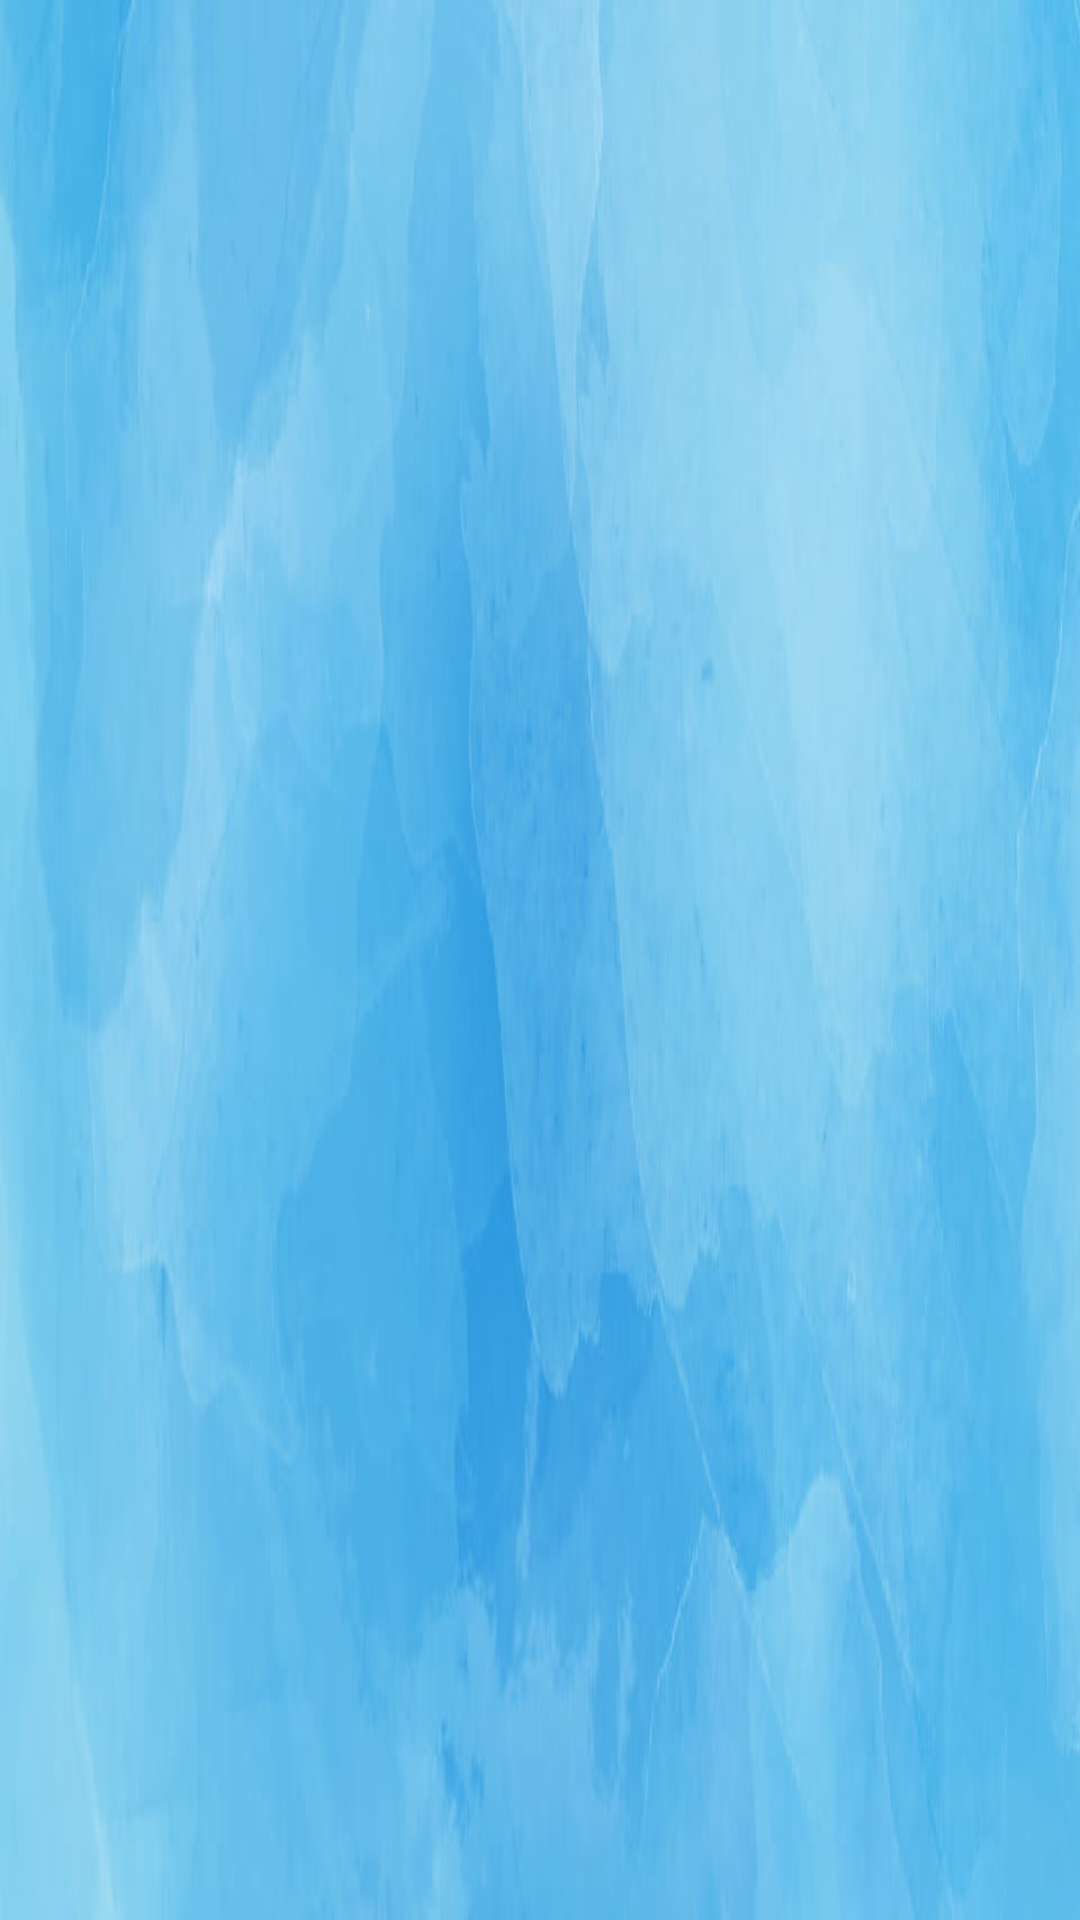

Android layout source for this screen:
<!-- AndroidManifest.xml: application theme Theme.Myapp -->
<!-- res/layout/activity_splash.xml -->
<?xml version="1.0" encoding="utf-8"?>
<LinearLayout
    xmlns:android="http://schemas.android.com/apk/res/android"
    xmlns:app="http://schemas.android.com/apk/res-auto"
    xmlns:tools="http://schemas.android.com/tools"
    android:layout_width="match_parent"
    android:layout_height="match_parent"
    android:background="@drawable/background"
    tools:context=".SplashActivity">


    <ImageView
        android:id="@+id/imageView2"
        android:layout_width="match_parent"
        android:layout_height="234dp"
        android:layout_gravity="center_vertical"
        app:srcCompat="@drawable/welcome" />
</LinearLayout>
<!-- resources referenced by this layout -->
<resources>
  <!-- drawable background: jpg bitmap (drawable, 37333 bytes) -->
  <style name="Theme.Myapp" parent="Theme.MaterialComponents.DayNight.NoActionBar.Bridge">
          
          <item name="colorPrimary">@color/purple_500</item>
          <item name="colorPrimaryVariant">@color/purple_700</item>
          <item name="colorOnPrimary">@color/white</item>
          
          <item name="colorSecondary">@color/teal_200</item>
          <item name="colorSecondaryVariant">@color/teal_700</item>
          <item name="colorOnSecondary">@color/black</item>
          
          <item name="android:statusBarColor">?attr/colorPrimaryVariant</item>
          
      </style>
  <!-- not gathered from this repository: default colours our renderer supplied (Android Studio template values) -->
  <color name="purple_500">#FF6200EE</color>
  <color name="purple_700">#FF3700B3</color>
  <color name="teal_200">#FF03DAC5</color>
  <color name="teal_700">#FF018786</color>
  <color name="black">#FF000000</color>
  <color name="white">#FFFFFFFF</color>
</resources>
